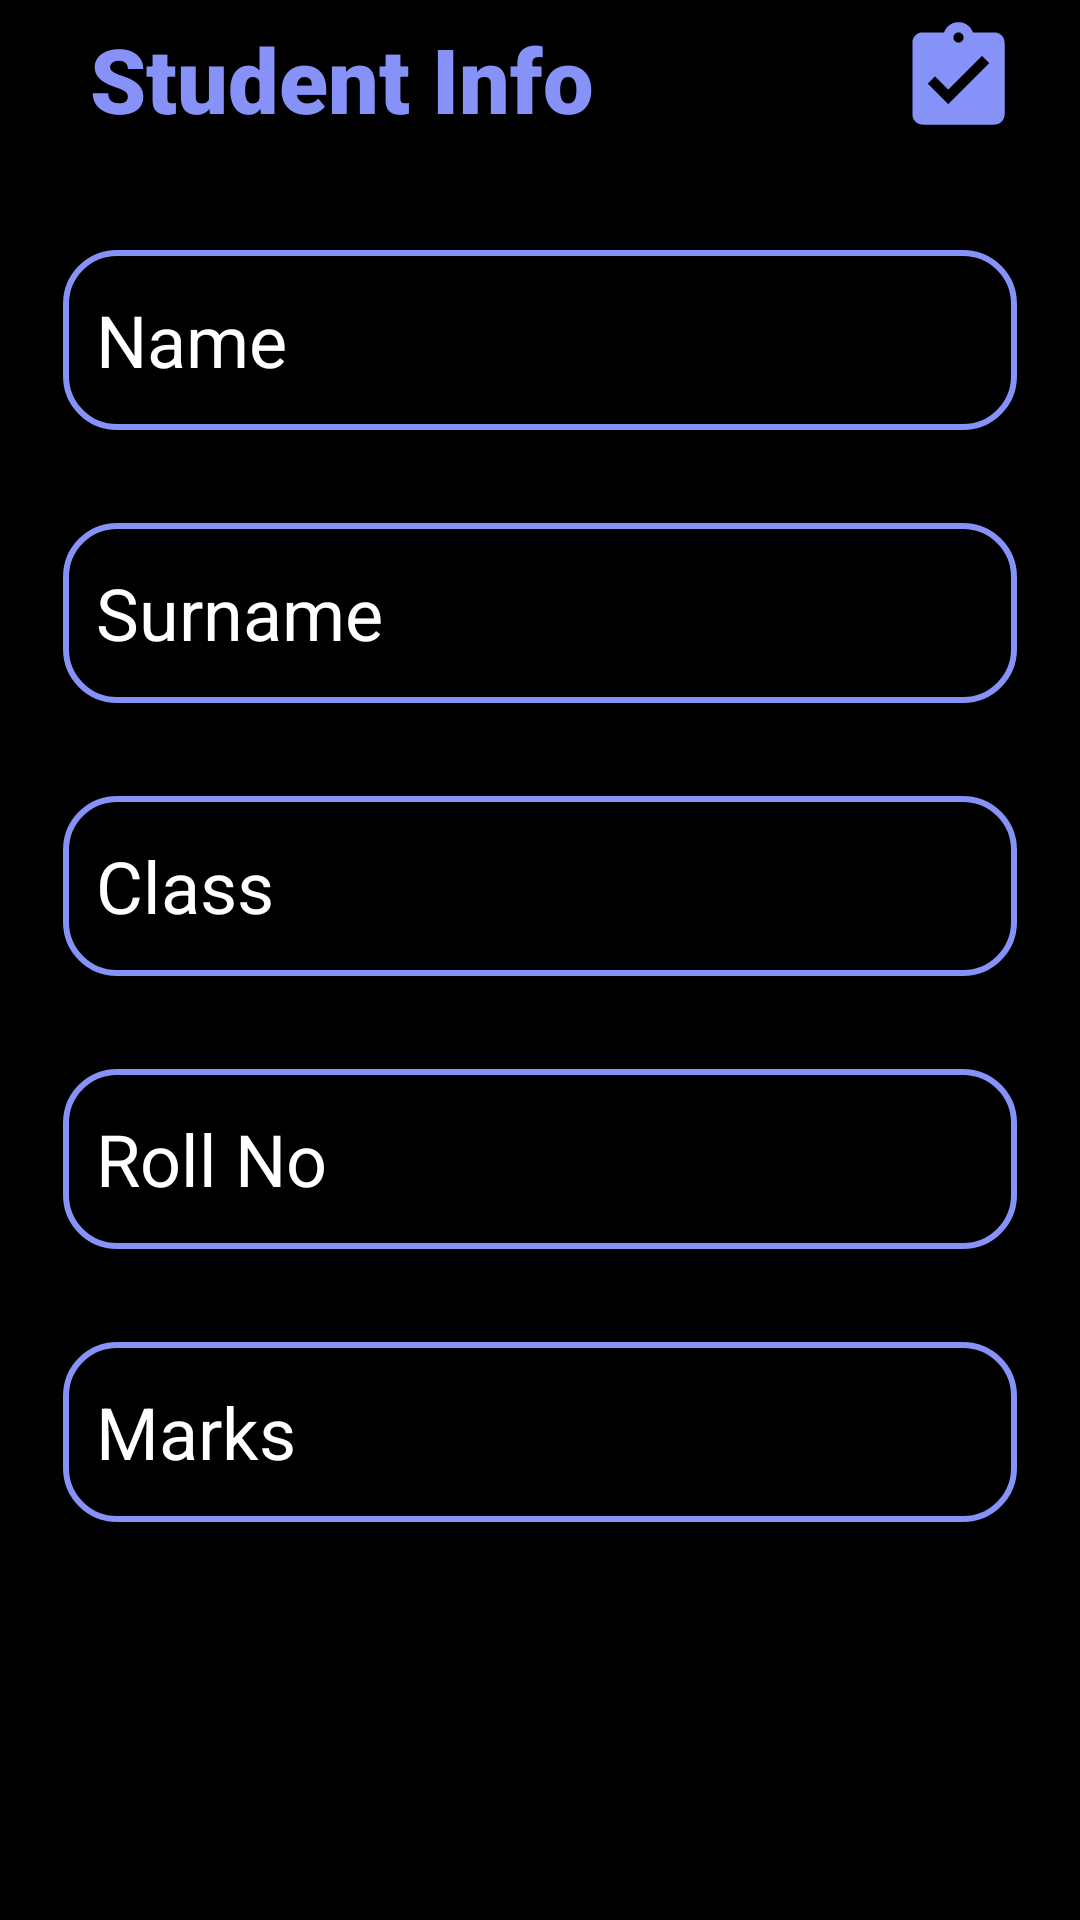

Produce the Android XML layout that renders to this screen, including the resource entries it uses.
<!-- AndroidManifest.xml: application theme Theme.StudentManagementSystem -->
<!-- res/layout/activity_add_student.xml -->
<?xml version="1.0" encoding="utf-8"?>
<LinearLayout
    xmlns:android="http://schemas.android.com/apk/res/android"
    xmlns:app="http://schemas.android.com/apk/res-auto"
    xmlns:tools="http://schemas.android.com/tools"
    android:id="@+id/main"
    android:layout_width="match_parent"
    android:layout_height="match_parent"
    tools:context=".AddStudent"
    android:orientation="vertical"
    android:background="@color/black"
    >

    <RelativeLayout
        android:id="@+id/navLL"
        android:layout_width="match_parent"
        android:layout_height="wrap_content"
        android:orientation="horizontal"
        >
        <TextView
            android:layout_width="wrap_content"
            android:layout_height="wrap_content"
            android:text="Student Info"
            android:textColor="@color/lavender"
            android:textSize="30sp"
            android:fontFamily="sans-serif-black"
            android:layout_marginHorizontal="30dp"
            android:layout_marginTop="12dp"
            android:layout_alignParentStart="true"
            android:layout_centerVertical="true"
            />

        <ImageView
            android:id="@+id/saveBtn"
            android:layout_width="41dp"
            android:layout_height="41dp"
            android:src="@drawable/baseline_assignment_turned_in_24"
            android:layout_alignParentEnd="true"
            android:layout_centerVertical="true"
            android:layout_marginHorizontal="20dp"/>
    </RelativeLayout>

    <EditText
        android:id="@+id/nameTxt"
        android:layout_height="wrap_content"
        android:layout_width="match_parent"
        android:minHeight="60dp"
        android:padding="11dp"
        android:textColor="@color/white"
        android:hint="Name"
        android:textColorHint="@color/white"
        android:textSize="24sp"
        android:background="@drawable/box_border"
        android:layout_marginHorizontal="21dp"
        android:layout_marginTop="31dp"
        android:singleLine="true"
        />

    <EditText
        android:id="@+id/surnameTxt"
        android:layout_height="wrap_content"
        android:layout_width="match_parent"
        android:minHeight="60dp"
        android:padding="11dp"
        android:textColor="@color/white"
        android:hint="Surname"
        android:textColorHint="@color/white"
        android:textSize="24sp"
        android:background="@drawable/box_border"
        android:layout_marginHorizontal="21dp"
        android:layout_marginTop="31dp"
        android:singleLine="true"
        />
    <EditText
        android:id="@+id/classTxt"
        android:layout_height="wrap_content"
        android:layout_width="match_parent"
        android:minHeight="60dp"
        android:padding="11dp"
        android:textColor="@color/white"
        android:hint="Class"
        android:textColorHint="@color/white"
        android:textSize="24sp"
        android:background="@drawable/box_border"
        android:layout_marginHorizontal="21dp"
        android:layout_marginTop="31dp"
        android:singleLine="true"
        />
    <EditText
        android:id="@+id/rollNoTxt"
        android:layout_height="wrap_content"
        android:layout_width="match_parent"
        android:minHeight="60dp"
        android:padding="11dp"
        android:textColor="@color/white"
        android:hint="Roll No"
        android:textColorHint="@color/white"
        android:textSize="24sp"
        android:background="@drawable/box_border"
        android:layout_marginHorizontal="21dp"
        android:layout_marginTop="31dp"
        android:singleLine="true"
        />
    <EditText
        android:id="@+id/marksTxt"
        android:layout_height="wrap_content"
        android:layout_width="match_parent"
        android:minHeight="60dp"
        android:padding="11dp"
        android:textColor="@color/white"
        android:hint="Marks"
        android:textColorHint="@color/white"
        android:textSize="24sp"
        android:inputType="number"
        android:background="@drawable/box_border"
        android:layout_marginHorizontal="21dp"
        android:layout_marginTop="31dp"
        android:singleLine="true"
        />
</LinearLayout>
<!-- resources referenced by this layout -->
<resources>
  <color name="black">#FF000000</color>
  <color name="lavender">#8692f7</color>
  <color name="white">#FFFFFFFF</color>
  <!-- drawable baseline_assignment_turned_in_24 (drawable) -->
  <vector
      xmlns:android="http://schemas.android.com/apk/res/android"
      android:height="24dp"
      android:tint="@color/lavender"
      android:viewportHeight="24"
      android:viewportWidth="24"
      android:width="24dp">
        
      <path android:fillColor="@android:color/white"
          android:pathData="M19,3h-4.18C14.4,1.84 13.3,1 12,1c-1.3,0 -2.4,0.84 -2.82,2L5,3c-1.1,0 -2,0.9 -2,2v14c0,1.1 0.9,2 2,2h14c1.1,0 2,-0.9 2,-2L21,5c0,-1.1 -0.9,-2 -2,-2zM12,3c0.55,0 1,0.45 1,1s-0.45,1 -1,1 -1,-0.45 -1,-1 0.45,-1 1,-1zM10,17l-4,-4 1.41,-1.41L10,14.17l6.59,-6.59L18,9l-8,8z"/>
      
  </vector>
  <!-- drawable box_border (drawable) -->
  <?xml version="1.0" encoding="utf-8"?>
  <shape xmlns:android="http://schemas.android.com/apk/res/android"
      android:shape="rectangle">
  
      <corners
          android:radius="17dp"/>
      <stroke
          android:color="@color/lavender"
          android:width="2dp"/>
      <solid
          android:color="@color/black"/>
  
  </shape>
  <style name="Theme.StudentManagementSystem" parent="Base.Theme.StudentManagementSystem" />
  <style name="Base.Theme.StudentManagementSystem" parent="Theme.Material3.DayNight.NoActionBar">
          
          
          <item name="colorPrimary">@color/colorPrimary</item>
          <item name="colorPrimaryDark">@color/colorPrimaryDark</item>
          <item name="colorAccent">@color/colorAccent</item>
      </style>
  <color name="colorPrimary">#6200EE</color>
  <color name="colorPrimaryDark">#3700B3</color>
  <color name="colorAccent">#03DAC5</color>
</resources>
